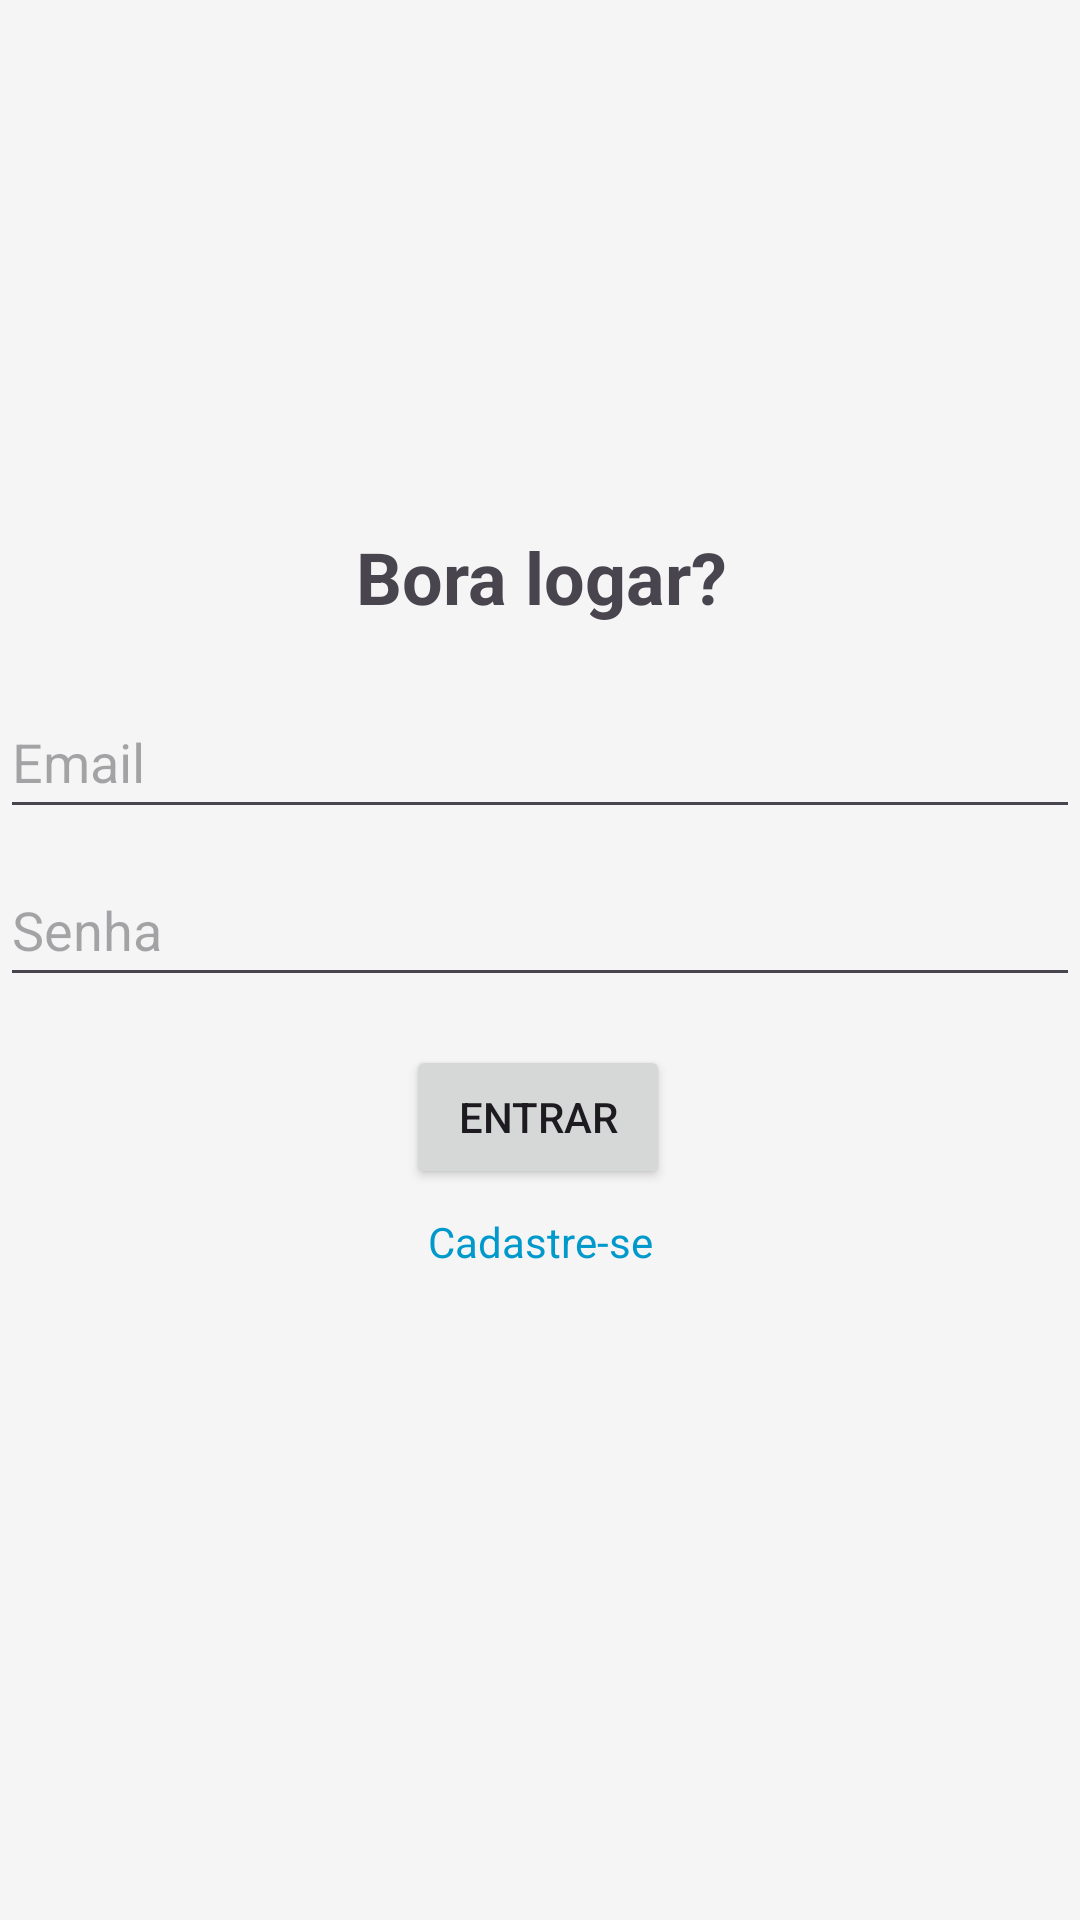

Produce the Android XML layout that renders to this screen, including the resource entries it uses.
<!-- AndroidManifest.xml: application theme Theme.AndroidAppTemplate -->
<!-- res/layout/activity_login.xml -->
<?xml version="1.0" encoding="utf-8"?>
<androidx.constraintlayout.widget.ConstraintLayout
    xmlns:android="http://schemas.android.com/apk/res/android"
    xmlns:app="http://schemas.android.com/apk/res-auto"
    xmlns:tools="http://schemas.android.com/tools"
    android:fitsSystemWindows="true"
    android:layout_width="match_parent"
    android:layout_height="match_parent"
    android:id="@+id/fragment_login_usuario"
    android:layout_marginHorizontal="@dimen/activity_horizontal_margin"
    tools:context=".ui.login.LoginActivity">

    <EditText
        android:id="@+id/edit_text_password"
        android:layout_width="match_parent"
        android:layout_height="48dp"
        android:layout_marginTop="8dp"
        android:hint="Senha"
        android:inputType="textPassword"
        app:layout_constraintEnd_toEndOf="parent"
        app:layout_constraintHorizontal_bias="0.0"
        app:layout_constraintStart_toStartOf="parent"
        app:layout_constraintTop_toBottomOf="@id/edit_text_email" />

    <TextView
        android:id="@+id/text_login_title"
        android:layout_width="wrap_content"
        android:layout_height="wrap_content"
        android:layout_marginTop="176dp"
        android:text="Bora logar?"
        android:textSize="24sp"
        android:textStyle="bold"
        app:layout_constraintEnd_toEndOf="parent"
        app:layout_constraintHorizontal_bias="0.502"
        app:layout_constraintStart_toStartOf="parent"
        app:layout_constraintTop_toTopOf="parent" />

    <EditText
        android:id="@+id/edit_text_email"
        android:layout_width="match_parent"
        android:layout_height="48dp"
        android:layout_marginTop="20dp"
        android:hint="Email"
        android:inputType="textEmailAddress"
        app:layout_constraintEnd_toEndOf="parent"
        app:layout_constraintHorizontal_bias="0.0"
        app:layout_constraintStart_toStartOf="parent"
        app:layout_constraintTop_toBottomOf="@id/text_login_title" />

    <TextView
        android:id="@+id/registerLink"
        android:layout_width="wrap_content"
        android:layout_height="48dp"
        android:layout_marginTop="8dp"
        android:clickable="true"
        android:focusable="true"
        android:text="Cadastre-se"
        android:textColor="@android:color/holo_blue_dark"
        app:layout_constraintEnd_toEndOf="parent"
        app:layout_constraintStart_toStartOf="parent"
        app:layout_constraintTop_toBottomOf="@id/button_login" />

    <Button
        android:id="@+id/button_login"
        android:layout_width="wrap_content"
        android:layout_height="wrap_content"
        android:layout_marginTop="16dp"
        android:text="Entrar"
        app:layout_constraintEnd_toEndOf="parent"
        app:layout_constraintHorizontal_bias="0.498"
        app:layout_constraintStart_toStartOf="parent"
        app:layout_constraintTop_toBottomOf="@id/edit_text_password" />

</androidx.constraintlayout.widget.ConstraintLayout>
<!-- resources referenced by this layout -->
<resources>
  <style name="Theme.AndroidAppTemplate" parent="Theme.Material3.DayNight">
          
          <item name="colorPrimary">@color/brown_primary</item>
          <item name="colorOnPrimary">@color/white</item>
          <item name="colorPrimaryContainer">@color/brown_light</item>
          <item name="colorOnPrimaryContainer">@color/brown_dark</item>
          <item name="colorSecondary">@color/beige_secondary</item>
          <item name="colorOnSecondary">@color/black</item>
          <item name="colorSecondaryContainer">@color/beige_dark</item>
          <item name="colorOnSecondaryContainer">@color/black</item>
          <item name="android:colorBackground">@color/light_gray</item>
          <item name="colorSurface">@color/white</item>
          <item name="colorOnSurface">@color/black</item>
          <item name="colorSurfaceVariant">@color/light_gray</item>
          <item name="colorOnSurfaceVariant">@color/gray</item>
          <item name="colorOutline">@color/gray</item>
  
          
          <item name="android:statusBarColor">@color/brown_dark</item>
      </style>
  <color name="brown_primary">#6D4C41</color>
  <color name="white">#FFFFFFFF</color>
  <color name="brown_light">#A1887F</color>
  <color name="brown_dark">#4E342E</color>
  <color name="beige_secondary">#D2B48C</color>
  <color name="black">#FF000000</color>
  <color name="beige_dark">#BCAAA4</color>
  <color name="light_gray">#F5F5F5</color>
  <color name="gray">#808080</color>
</resources>
